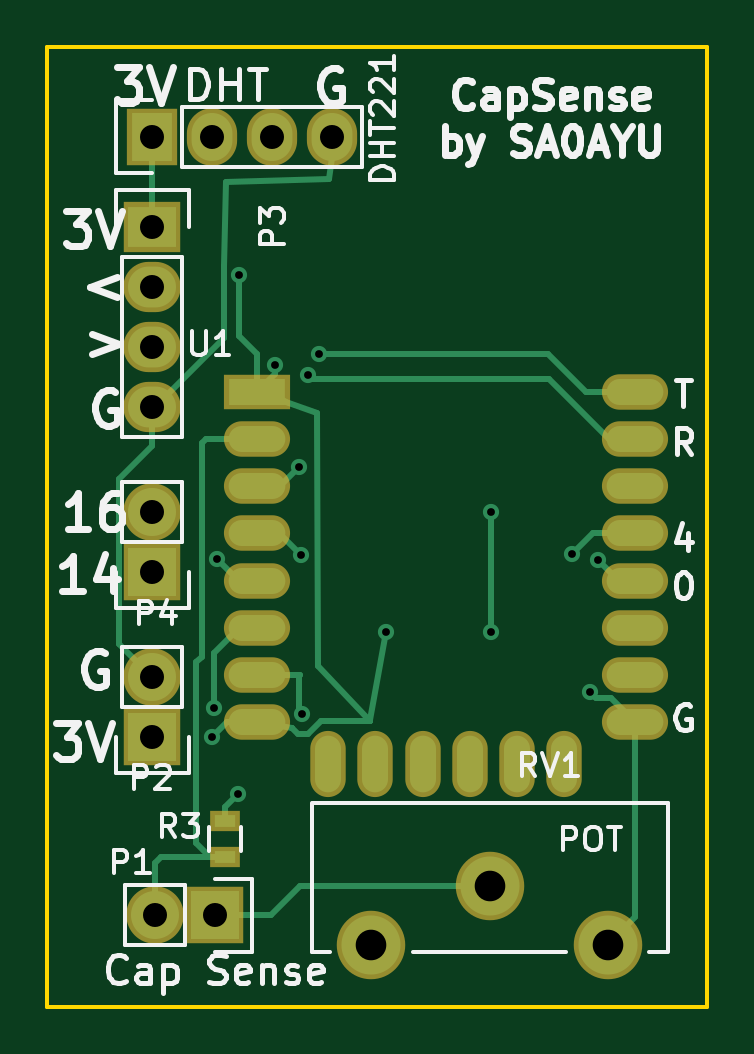
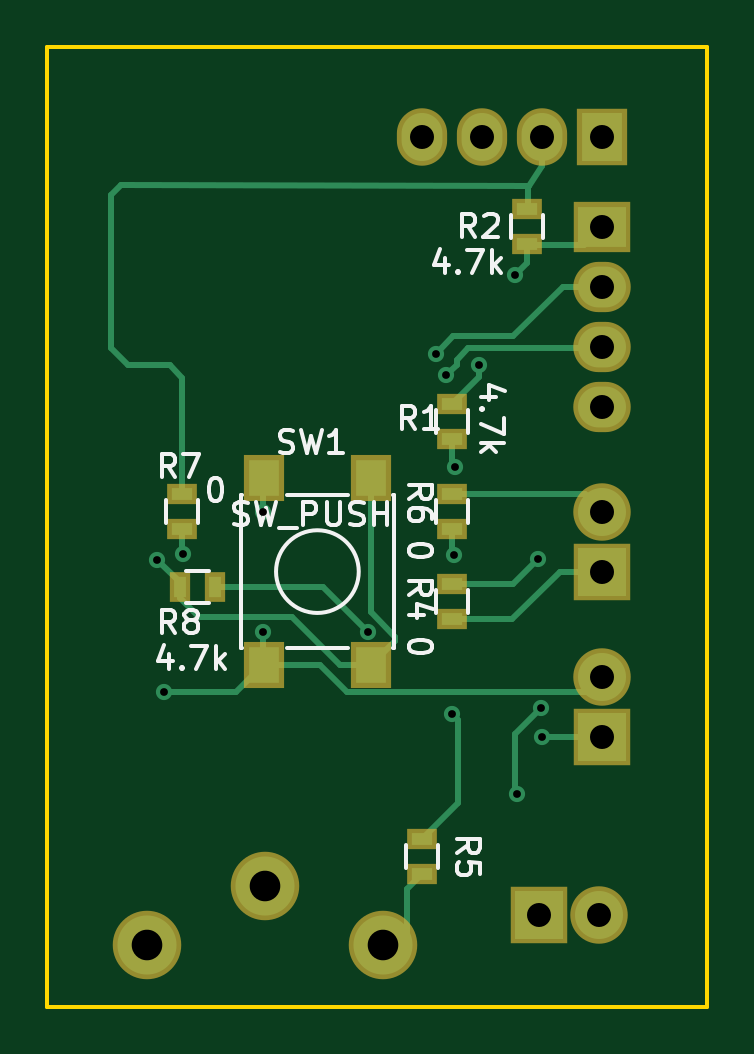
Circuit board: 8 layer files. Board 27.9 x 40.6 mm.
- bottom_copper: capSense-B.Cu.gbr (5625 bytes)
- bottom_mask: capSense-B.Mask.gbr (1486 bytes)
- bottom_silk: capSense-B.SilkS.gbr (11437 bytes)
- outline: capSense-Edge.Cuts.gbr (517 bytes)
- top_copper: capSense-F.Cu.gbr (6504 bytes)
- top_mask: capSense-F.Mask.gbr (1663 bytes)
- top_silk: capSense-F.SilkS.gbr (21292 bytes)
- drill: capSense.drl (528 bytes)

=== bottom_copper: capSense-B.Cu.gbr ===
G04 #@! TF.FileFunction,Copper,L2,Bot,Signal*
%FSLAX46Y46*%
G04 Gerber Fmt 4.6, Leading zero omitted, Abs format (unit mm)*
G04 Created by KiCad (PCBNEW 4.0.2-4+6225~38~ubuntu14.04.1-stable) date Thu 31 Mar 2016 02:11:22 CEST*
%MOMM*%
G01*
G04 APERTURE LIST*
%ADD10C,0.100000*%
%ADD11R,1.727200X2.032000*%
%ADD12O,1.727200X2.032000*%
%ADD13R,2.032000X2.032000*%
%ADD14O,2.032000X2.032000*%
%ADD15R,2.032000X1.727200*%
%ADD16O,2.032000X1.727200*%
%ADD17R,0.900000X0.500000*%
%ADD18R,0.500000X0.900000*%
%ADD19C,2.499360*%
%ADD20R,1.300000X1.550000*%
%ADD21C,0.685800*%
%ADD22C,0.250000*%
%ADD23C,0.254000*%
G04 APERTURE END LIST*
D10*
D11*
X60325000Y-43815000D03*
D12*
X62865000Y-43815000D03*
X65405000Y-43815000D03*
X67945000Y-43815000D03*
D13*
X62992000Y-76784200D03*
D14*
X60452000Y-76784200D03*
D13*
X60325000Y-69215000D03*
D14*
X60325000Y-66675000D03*
D15*
X60325000Y-47625000D03*
D16*
X60325000Y-50165000D03*
X60325000Y-52705000D03*
X60325000Y-55245000D03*
D13*
X60325000Y-62230000D03*
D14*
X60325000Y-59690000D03*
D17*
X66675000Y-56630000D03*
X66675000Y-55130000D03*
X63500000Y-46875000D03*
X63500000Y-48375000D03*
X66675000Y-62750000D03*
X66675000Y-64250000D03*
X67945000Y-73545000D03*
X67945000Y-75045000D03*
X66675000Y-60440000D03*
X66675000Y-58940000D03*
X78105000Y-58940000D03*
X78105000Y-60440000D03*
D18*
X76720000Y-62865000D03*
X78220000Y-62865000D03*
D19*
X74597260Y-75529440D03*
X79598520Y-78028800D03*
X69596000Y-78028800D03*
D20*
X74640000Y-58255000D03*
X70140000Y-58255000D03*
X70140000Y-66205000D03*
X74640000Y-66205000D03*
D21*
X65532000Y-53467000D03*
X64008000Y-49657000D03*
X70231000Y-64770000D03*
X62865000Y-69215000D03*
X78867000Y-67310000D03*
X74676000Y-64770000D03*
X74676000Y-59690000D03*
X67386200Y-53009800D03*
X66929000Y-53898800D03*
X66548000Y-57785000D03*
X62941200Y-67995800D03*
X63957200Y-71628000D03*
X63068200Y-61696600D03*
X66675000Y-68275200D03*
X66624200Y-61544200D03*
X78079600Y-61493400D03*
X79171800Y-61722000D03*
D22*
X66675000Y-55118000D02*
X65532000Y-53975000D01*
X65532000Y-53467000D02*
X65532000Y-53975000D01*
X63500000Y-49149000D02*
X64008000Y-49657000D01*
X63500000Y-49149000D02*
X63500000Y-48375000D01*
X70231000Y-64770000D02*
X72136000Y-62865000D01*
X72136000Y-62865000D02*
X76720000Y-62865000D01*
X62865000Y-69215000D02*
X60325000Y-69215000D01*
X60325000Y-47625000D02*
X61087000Y-48387000D01*
X61087000Y-48387000D02*
X63500000Y-48387000D01*
X63500000Y-48387000D02*
X63500000Y-48375000D01*
X66675000Y-55118000D02*
X66675000Y-55130000D01*
X63474563Y-45897763D02*
X63474563Y-46849563D01*
X63474563Y-46849563D02*
X63500000Y-46875000D01*
X62865000Y-43815000D02*
X62865000Y-45077740D01*
X78638400Y-53492400D02*
X78105000Y-54025800D01*
X80416400Y-53492400D02*
X78638400Y-53492400D01*
X81127600Y-52781200D02*
X80416400Y-53492400D01*
X81127600Y-46278800D02*
X81127600Y-52781200D01*
X80721200Y-45872400D02*
X81127600Y-46278800D01*
X63449200Y-45897800D02*
X63474563Y-45897763D01*
X63474563Y-45897763D02*
X80721200Y-45872400D01*
X78105000Y-54025800D02*
X78105000Y-58940000D01*
X62865000Y-45077740D02*
X63449200Y-45897800D01*
X60325000Y-66675000D02*
X60960000Y-67310000D01*
X60960000Y-67310000D02*
X71120000Y-67310000D01*
X71120000Y-67310000D02*
X72263000Y-66167000D01*
X72263000Y-66167000D02*
X74676000Y-66167000D01*
X74676000Y-66167000D02*
X74640000Y-66205000D01*
X74640000Y-66205000D02*
X74676000Y-66167000D01*
X74676000Y-66167000D02*
X75819000Y-67310000D01*
X75819000Y-67310000D02*
X78867000Y-67310000D01*
X74640000Y-66205000D02*
X74676000Y-66167000D01*
X74676000Y-66167000D02*
X74676000Y-64770000D01*
X74676000Y-59690000D02*
X74676000Y-58293000D01*
X74676000Y-58293000D02*
X74640000Y-58255000D01*
X62001400Y-50165000D02*
X60325000Y-50165000D01*
X64109600Y-52273200D02*
X62001400Y-50165000D01*
X66649600Y-52273200D02*
X64109600Y-52273200D01*
X67386200Y-53009800D02*
X66649600Y-52273200D01*
D23*
X66497200Y-53467000D02*
X66497200Y-53263800D01*
X66929000Y-53898800D02*
X66497200Y-53467000D01*
X66014600Y-52781200D02*
X60401200Y-52781200D01*
X66497200Y-53263800D02*
X66014600Y-52781200D01*
X60401200Y-52781200D02*
X60325000Y-52705000D01*
D22*
X66675000Y-64250000D02*
X64148400Y-64250000D01*
X62128400Y-62230000D02*
X60325000Y-62230000D01*
X64148400Y-64250000D02*
X62128400Y-62230000D01*
X66675000Y-58940000D02*
X61075000Y-58940000D01*
X61075000Y-58940000D02*
X60325000Y-59690000D01*
X66548000Y-57785000D02*
X66675000Y-57658000D01*
X66675000Y-57658000D02*
X66675000Y-56630000D01*
X62941200Y-67995800D02*
X64033400Y-69088000D01*
X64033400Y-69088000D02*
X64033400Y-71551800D01*
X64033400Y-71551800D02*
X63957200Y-71628000D01*
X63068200Y-61696600D02*
X64121600Y-62750000D01*
X64121600Y-62750000D02*
X66675000Y-62750000D01*
X66421000Y-72021000D02*
X67945000Y-73545000D01*
X66421000Y-68529200D02*
X66421000Y-72021000D01*
X66675000Y-68275200D02*
X66421000Y-68529200D01*
X68580000Y-78105000D02*
X68580000Y-75680000D01*
X68580000Y-75680000D02*
X67945000Y-75045000D01*
X66624200Y-61544200D02*
X66675000Y-61493400D01*
X66675000Y-61493400D02*
X66675000Y-60440000D01*
X78105000Y-60440000D02*
X78105000Y-61468000D01*
X78105000Y-61468000D02*
X78079600Y-61493400D01*
X70140000Y-58255000D02*
X70140000Y-63946600D01*
X69088000Y-65153000D02*
X70140000Y-66205000D01*
X69088000Y-64998600D02*
X69088000Y-65153000D01*
X70140000Y-63946600D02*
X69088000Y-64998600D01*
X78220000Y-62865000D02*
X78220000Y-63334200D01*
X71412200Y-66205000D02*
X70140000Y-66205000D01*
X73482200Y-64135000D02*
X71412200Y-66205000D01*
X77419200Y-64135000D02*
X73482200Y-64135000D01*
X78220000Y-63334200D02*
X77419200Y-64135000D01*
X78220000Y-62865000D02*
X78220000Y-62673800D01*
X78220000Y-62673800D02*
X79171800Y-61722000D01*
M02*

=== bottom_mask: capSense-B.Mask.gbr ===
G04 #@! TF.FileFunction,Soldermask,Bot*
%FSLAX46Y46*%
G04 Gerber Fmt 4.6, Leading zero omitted, Abs format (unit mm)*
G04 Created by KiCad (PCBNEW 4.0.2-4+6225~38~ubuntu14.04.1-stable) date Thu 31 Mar 2016 02:11:22 CEST*
%MOMM*%
G01*
G04 APERTURE LIST*
%ADD10C,0.100000*%
%ADD11R,2.127200X2.432000*%
%ADD12O,2.127200X2.432000*%
%ADD13R,2.432000X2.432000*%
%ADD14O,2.432000X2.432000*%
%ADD15R,2.432000X2.127200*%
%ADD16O,2.432000X2.127200*%
%ADD17R,1.300000X0.900000*%
%ADD18R,0.900000X1.300000*%
%ADD19C,2.899360*%
%ADD20R,1.700000X1.950000*%
G04 APERTURE END LIST*
D10*
D11*
X60325000Y-43815000D03*
D12*
X62865000Y-43815000D03*
X65405000Y-43815000D03*
X67945000Y-43815000D03*
D13*
X62992000Y-76784200D03*
D14*
X60452000Y-76784200D03*
D13*
X60325000Y-69215000D03*
D14*
X60325000Y-66675000D03*
D15*
X60325000Y-47625000D03*
D16*
X60325000Y-50165000D03*
X60325000Y-52705000D03*
X60325000Y-55245000D03*
D13*
X60325000Y-62230000D03*
D14*
X60325000Y-59690000D03*
D17*
X66675000Y-56630000D03*
X66675000Y-55130000D03*
X63500000Y-46875000D03*
X63500000Y-48375000D03*
X66675000Y-62750000D03*
X66675000Y-64250000D03*
X67945000Y-73545000D03*
X67945000Y-75045000D03*
X66675000Y-60440000D03*
X66675000Y-58940000D03*
X78105000Y-58940000D03*
X78105000Y-60440000D03*
D18*
X76720000Y-62865000D03*
X78220000Y-62865000D03*
D19*
X74597260Y-75529440D03*
X79598520Y-78028800D03*
X69596000Y-78028800D03*
D20*
X74640000Y-58255000D03*
X70140000Y-58255000D03*
X70140000Y-66205000D03*
X74640000Y-66205000D03*
M02*

=== bottom_silk: capSense-B.SilkS.gbr (11437 bytes, source omitted) ===
=== outline: capSense-Edge.Cuts.gbr ===
G04 #@! TF.FileFunction,Profile,NP*
%FSLAX46Y46*%
G04 Gerber Fmt 4.6, Leading zero omitted, Abs format (unit mm)*
G04 Created by KiCad (PCBNEW 4.0.2-4+6225~38~ubuntu14.04.1-stable) date Thu 31 Mar 2016 02:11:22 CEST*
%MOMM*%
G01*
G04 APERTURE LIST*
%ADD10C,0.100000*%
%ADD11C,0.150000*%
G04 APERTURE END LIST*
D10*
D11*
X55880000Y-80645000D02*
X55880000Y-40005000D01*
X83820000Y-80645000D02*
X55880000Y-80645000D01*
X83820000Y-40005000D02*
X83820000Y-80645000D01*
X55880000Y-40005000D02*
X83820000Y-40005000D01*
M02*

=== top_copper: capSense-F.Cu.gbr ===
G04 #@! TF.FileFunction,Copper,L1,Top,Signal*
%FSLAX46Y46*%
G04 Gerber Fmt 4.6, Leading zero omitted, Abs format (unit mm)*
G04 Created by KiCad (PCBNEW 4.0.2-4+6225~38~ubuntu14.04.1-stable) date Thu 31 Mar 2016 02:11:22 CEST*
%MOMM*%
G01*
G04 APERTURE LIST*
%ADD10C,0.100000*%
%ADD11O,1.100000X2.400000*%
%ADD12R,2.400000X1.100000*%
%ADD13O,2.400000X1.100000*%
%ADD14R,1.727200X2.032000*%
%ADD15O,1.727200X2.032000*%
%ADD16R,2.032000X2.032000*%
%ADD17O,2.032000X2.032000*%
%ADD18R,2.032000X1.727200*%
%ADD19O,2.032000X1.727200*%
%ADD20R,0.900000X0.500000*%
%ADD21C,2.499360*%
%ADD22C,0.685800*%
%ADD23C,0.250000*%
%ADD24C,0.254000*%
G04 APERTURE END LIST*
D10*
D11*
X67760000Y-70360000D03*
X69760000Y-70360000D03*
X71760000Y-70360000D03*
X73760000Y-70360000D03*
X75760000Y-70360000D03*
X77760000Y-70360000D03*
D12*
X64770000Y-54610000D03*
D13*
X64770000Y-56610000D03*
X64770000Y-58610000D03*
X64770000Y-60610000D03*
X64770000Y-62610000D03*
X64770000Y-64610000D03*
X64770000Y-66610000D03*
X64770000Y-68610000D03*
X80770000Y-68610000D03*
X80770000Y-66610000D03*
X80770000Y-64610000D03*
X80770000Y-62610000D03*
X80770000Y-60610000D03*
X80770000Y-58610000D03*
X80770000Y-56610000D03*
X80770000Y-54610000D03*
D14*
X60325000Y-43815000D03*
D15*
X62865000Y-43815000D03*
X65405000Y-43815000D03*
X67945000Y-43815000D03*
D16*
X62992000Y-76784200D03*
D17*
X60452000Y-76784200D03*
D16*
X60325000Y-69215000D03*
D17*
X60325000Y-66675000D03*
D18*
X60325000Y-47625000D03*
D19*
X60325000Y-50165000D03*
X60325000Y-52705000D03*
X60325000Y-55245000D03*
D16*
X60325000Y-62230000D03*
D17*
X60325000Y-59690000D03*
D20*
X63398400Y-72808400D03*
X63398400Y-74308400D03*
D21*
X74597260Y-75529440D03*
X79598520Y-78028800D03*
X69596000Y-78028800D03*
D22*
X65532000Y-53467000D03*
X64008000Y-49657000D03*
X70231000Y-64770000D03*
X62865000Y-69215000D03*
X78867000Y-67310000D03*
X74676000Y-64770000D03*
X74676000Y-59690000D03*
X67386200Y-53009800D03*
X66929000Y-53898800D03*
X66548000Y-57785000D03*
X62941200Y-67995800D03*
X63957200Y-71628000D03*
X63068200Y-61696600D03*
X66675000Y-68275200D03*
X66624200Y-61544200D03*
X78079600Y-61493400D03*
X79171800Y-61722000D03*
D23*
X65532000Y-53848000D02*
X65532000Y-53467000D01*
X65532000Y-53848000D02*
X64770000Y-54610000D01*
D24*
X64770000Y-53086000D02*
X64770000Y-53035200D01*
X64008000Y-52273200D02*
X64008000Y-49657000D01*
X64770000Y-53035200D02*
X64008000Y-52273200D01*
D23*
X66236351Y-68846311D02*
X66236351Y-68852551D01*
X64770000Y-68580000D02*
X66236351Y-68846311D01*
X67470595Y-68546405D02*
X69519149Y-68546405D01*
X66929000Y-69088000D02*
X67470595Y-68546405D01*
X66471800Y-69088000D02*
X66929000Y-69088000D01*
X66236351Y-68852551D02*
X66471800Y-69088000D01*
X67356348Y-66218193D02*
X69519149Y-68546405D01*
X65278000Y-54610000D02*
X65980637Y-55045829D01*
X65980637Y-55045829D02*
X67310000Y-55524400D01*
X67310000Y-55524400D02*
X67356348Y-66218193D01*
X69544942Y-68571412D02*
X69544942Y-68520612D01*
X69544942Y-68520612D02*
X70231000Y-64770000D01*
X69519149Y-68546405D02*
X69544156Y-68571412D01*
X69544156Y-68571412D02*
X69544942Y-68571412D01*
X64770000Y-68610000D02*
X64770000Y-68580000D01*
X64770000Y-54610000D02*
X65278000Y-54610000D01*
X64770000Y-68580000D02*
X64770000Y-68610000D01*
X64770000Y-53060600D02*
X64770000Y-53086000D01*
X64770000Y-53086000D02*
X64770000Y-54610000D01*
X64770000Y-68610000D02*
X64770000Y-68580000D01*
X64770000Y-68580000D02*
X63500000Y-68580000D01*
X63500000Y-68580000D02*
X62865000Y-69215000D01*
X60325000Y-47625000D02*
X60325000Y-43815000D01*
D24*
X80770000Y-68610000D02*
X80770000Y-76857320D01*
X80770000Y-76857320D02*
X79598520Y-78028800D01*
D23*
X60452000Y-55245000D02*
X63373000Y-52324000D01*
X63373000Y-49276000D02*
X63449200Y-45720000D01*
X63449200Y-45720000D02*
X67792600Y-45618400D01*
X67792600Y-45618400D02*
X67945000Y-44704000D01*
X63373000Y-52324000D02*
X63373000Y-49276000D01*
X60325000Y-55245000D02*
X60452000Y-55245000D01*
X67945000Y-44704000D02*
X67945000Y-43815000D01*
X80770000Y-68610000D02*
X80772000Y-68580000D01*
X78867000Y-67310000D02*
X79121000Y-67564000D01*
X79121000Y-67564000D02*
X79756000Y-67564000D01*
X79756000Y-67564000D02*
X80772000Y-68580000D01*
X80772000Y-68580000D02*
X80770000Y-68610000D01*
X60325000Y-66675000D02*
X58928000Y-65278000D01*
X58928000Y-65278000D02*
X58928000Y-58293000D01*
X58928000Y-58293000D02*
X60325000Y-56896000D01*
X60325000Y-56896000D02*
X60325000Y-55245000D01*
X74676000Y-64770000D02*
X74676000Y-59690000D01*
D24*
X62992000Y-76784200D02*
X65328800Y-76784200D01*
X66583560Y-75529440D02*
X74597260Y-75529440D01*
X65328800Y-76784200D02*
X66583560Y-75529440D01*
X63398400Y-74308400D02*
X60692600Y-74308400D01*
X60452000Y-74549000D02*
X60452000Y-76784200D01*
X60692600Y-74308400D02*
X60452000Y-74549000D01*
D23*
X63398400Y-74308400D02*
X62776800Y-74308400D01*
X62592200Y-56610000D02*
X62407800Y-56794400D01*
X62407800Y-56794400D02*
X62407800Y-65836800D01*
X62592200Y-56610000D02*
X64770000Y-56610000D01*
X62179200Y-66065400D02*
X62407800Y-65836800D01*
X62179200Y-73710800D02*
X62179200Y-66065400D01*
X62776800Y-74308400D02*
X62179200Y-73710800D01*
X63385000Y-74295000D02*
X63398400Y-74308400D01*
X80770000Y-54610000D02*
X78663800Y-54610000D01*
X77063600Y-53009800D02*
X67386200Y-53009800D01*
X78663800Y-54610000D02*
X77063600Y-53009800D01*
D24*
X67106800Y-54076600D02*
X66929000Y-53898800D01*
X77114400Y-54076600D02*
X67106800Y-54076600D01*
X79647800Y-56610000D02*
X77114400Y-54076600D01*
X80770000Y-56610000D02*
X79647800Y-56610000D01*
D23*
X64770000Y-58610000D02*
X65723000Y-58610000D01*
X65723000Y-58610000D02*
X66548000Y-57785000D01*
X64770000Y-64610000D02*
X63990200Y-64610000D01*
X63990200Y-64610000D02*
X62941200Y-65659000D01*
X62941200Y-65659000D02*
X62941200Y-67995800D01*
X63957200Y-71628000D02*
X63398400Y-72186800D01*
X63398400Y-72186800D02*
X63398400Y-72808400D01*
X64770000Y-62610000D02*
X63981600Y-62610000D01*
X63981600Y-62610000D02*
X63068200Y-61696600D01*
X66548000Y-67894200D02*
X66548000Y-68148200D01*
X66548000Y-68148200D02*
X66675000Y-68275200D01*
X64770000Y-66610000D02*
X66587600Y-66610000D01*
X66548000Y-66649600D02*
X66548000Y-67894200D01*
X66548000Y-67894200D02*
X66548000Y-67919600D01*
X66587600Y-66610000D02*
X66548000Y-66649600D01*
X64770000Y-60610000D02*
X65664600Y-60610000D01*
X65664600Y-60610000D02*
X66598800Y-61544200D01*
X66598800Y-61544200D02*
X66624200Y-61544200D01*
X78963000Y-60610000D02*
X80770000Y-60610000D01*
X78079600Y-61493400D02*
X78963000Y-60610000D01*
X79171800Y-61722000D02*
X80059800Y-62610000D01*
X80059800Y-62610000D02*
X80770000Y-62610000D01*
M02*

=== top_mask: capSense-F.Mask.gbr ===
G04 #@! TF.FileFunction,Soldermask,Top*
%FSLAX46Y46*%
G04 Gerber Fmt 4.6, Leading zero omitted, Abs format (unit mm)*
G04 Created by KiCad (PCBNEW 4.0.2-4+6225~38~ubuntu14.04.1-stable) date Thu 31 Mar 2016 02:11:22 CEST*
%MOMM*%
G01*
G04 APERTURE LIST*
%ADD10C,0.100000*%
%ADD11O,1.500000X2.800000*%
%ADD12R,2.800000X1.500000*%
%ADD13O,2.800000X1.500000*%
%ADD14R,2.127200X2.432000*%
%ADD15O,2.127200X2.432000*%
%ADD16R,2.432000X2.432000*%
%ADD17O,2.432000X2.432000*%
%ADD18R,2.432000X2.127200*%
%ADD19O,2.432000X2.127200*%
%ADD20R,1.300000X0.900000*%
%ADD21C,2.899360*%
G04 APERTURE END LIST*
D10*
D11*
X67760000Y-70360000D03*
X69760000Y-70360000D03*
X71760000Y-70360000D03*
X73760000Y-70360000D03*
X75760000Y-70360000D03*
X77760000Y-70360000D03*
D12*
X64770000Y-54610000D03*
D13*
X64770000Y-56610000D03*
X64770000Y-58610000D03*
X64770000Y-60610000D03*
X64770000Y-62610000D03*
X64770000Y-64610000D03*
X64770000Y-66610000D03*
X64770000Y-68610000D03*
X80770000Y-68610000D03*
X80770000Y-66610000D03*
X80770000Y-64610000D03*
X80770000Y-62610000D03*
X80770000Y-60610000D03*
X80770000Y-58610000D03*
X80770000Y-56610000D03*
X80770000Y-54610000D03*
D14*
X60325000Y-43815000D03*
D15*
X62865000Y-43815000D03*
X65405000Y-43815000D03*
X67945000Y-43815000D03*
D16*
X62992000Y-76784200D03*
D17*
X60452000Y-76784200D03*
D16*
X60325000Y-69215000D03*
D17*
X60325000Y-66675000D03*
D18*
X60325000Y-47625000D03*
D19*
X60325000Y-50165000D03*
X60325000Y-52705000D03*
X60325000Y-55245000D03*
D16*
X60325000Y-62230000D03*
D17*
X60325000Y-59690000D03*
D20*
X63398400Y-72808400D03*
X63398400Y-74308400D03*
D21*
X74597260Y-75529440D03*
X79598520Y-78028800D03*
X69596000Y-78028800D03*
M02*

=== top_silk: capSense-F.SilkS.gbr (21292 bytes, source omitted) ===
=== drill: capSense.drl ===
M48
INCH,TZ
T1C0.013
T2C0.040
T3C0.051
%
G90
G05
T1
X2.475Y-2.725
X2.478Y-2.677
X2.483Y-2.429
X2.518Y-2.82
X2.52Y-1.955
X2.58Y-2.105
X2.62Y-2.275
X2.623Y-2.423
X2.625Y-2.688
X2.635Y-2.122
X2.653Y-2.087
X2.765Y-2.55
X2.94Y-2.35
X2.94Y-2.55
X3.074Y-2.421
X3.105Y-2.65
X3.117Y-2.43
T2
X2.375Y-1.725
X2.375Y-1.875
X2.375Y-1.975
X2.375Y-2.075
X2.375Y-2.175
X2.375Y-2.35
X2.375Y-2.45
X2.375Y-2.625
X2.375Y-2.725
X2.38Y-3.023
X2.475Y-1.725
X2.48Y-3.023
X2.575Y-1.725
X2.675Y-1.725
T3
X2.74Y-3.072
X2.9369Y-2.9736
X3.1338Y-3.072
T0
M30
